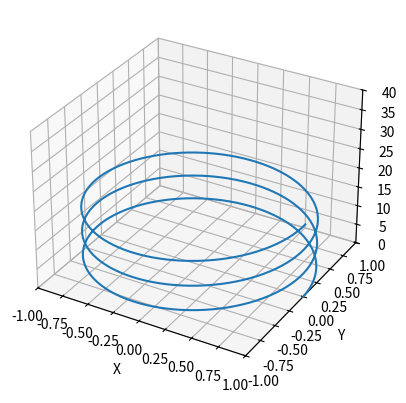

Write Python code to recreate this figure.
from matplotlib import pyplot as plt
import numpy as np
from mpl_toolkits.mplot3d import Axes3D
from matplotlib import animation
plt.rcParams['animation.ffmpeg_path'] = '/usr/bin/ffmpeg'
fig = plt.figure()
ax = fig.add_subplot(projection='3d')

def gen(n):
    phi = 0
    while phi < 6*np.pi:
        yield np.array([np.cos(phi), np.sin(phi), phi])
        phi += 6*np.pi/n

def update(num, data, line):
    line.set_data(data[:2, :num])
    line.set_3d_properties(data[2, :num])

N = 300
data = np.array(list(gen(N))).T
line, = ax.plot(data[0], data[1], data[2])

# Setting the axes properties
ax.set_xlim3d([-1.0, 1.0])
ax.set_xlabel('X')

ax.set_ylim3d([-1.0, 1.0])
ax.set_ylabel('Y')

ax.set_zlim3d([0.0, 40.0])
ax.set_zlabel('Z')

ani = animation.FuncAnimation(fig, update, N, fargs=(data, line), interval=10/N)
#ani.save('matplot003.mp4', writer='imagemagick', fps = 10)
plt.show()